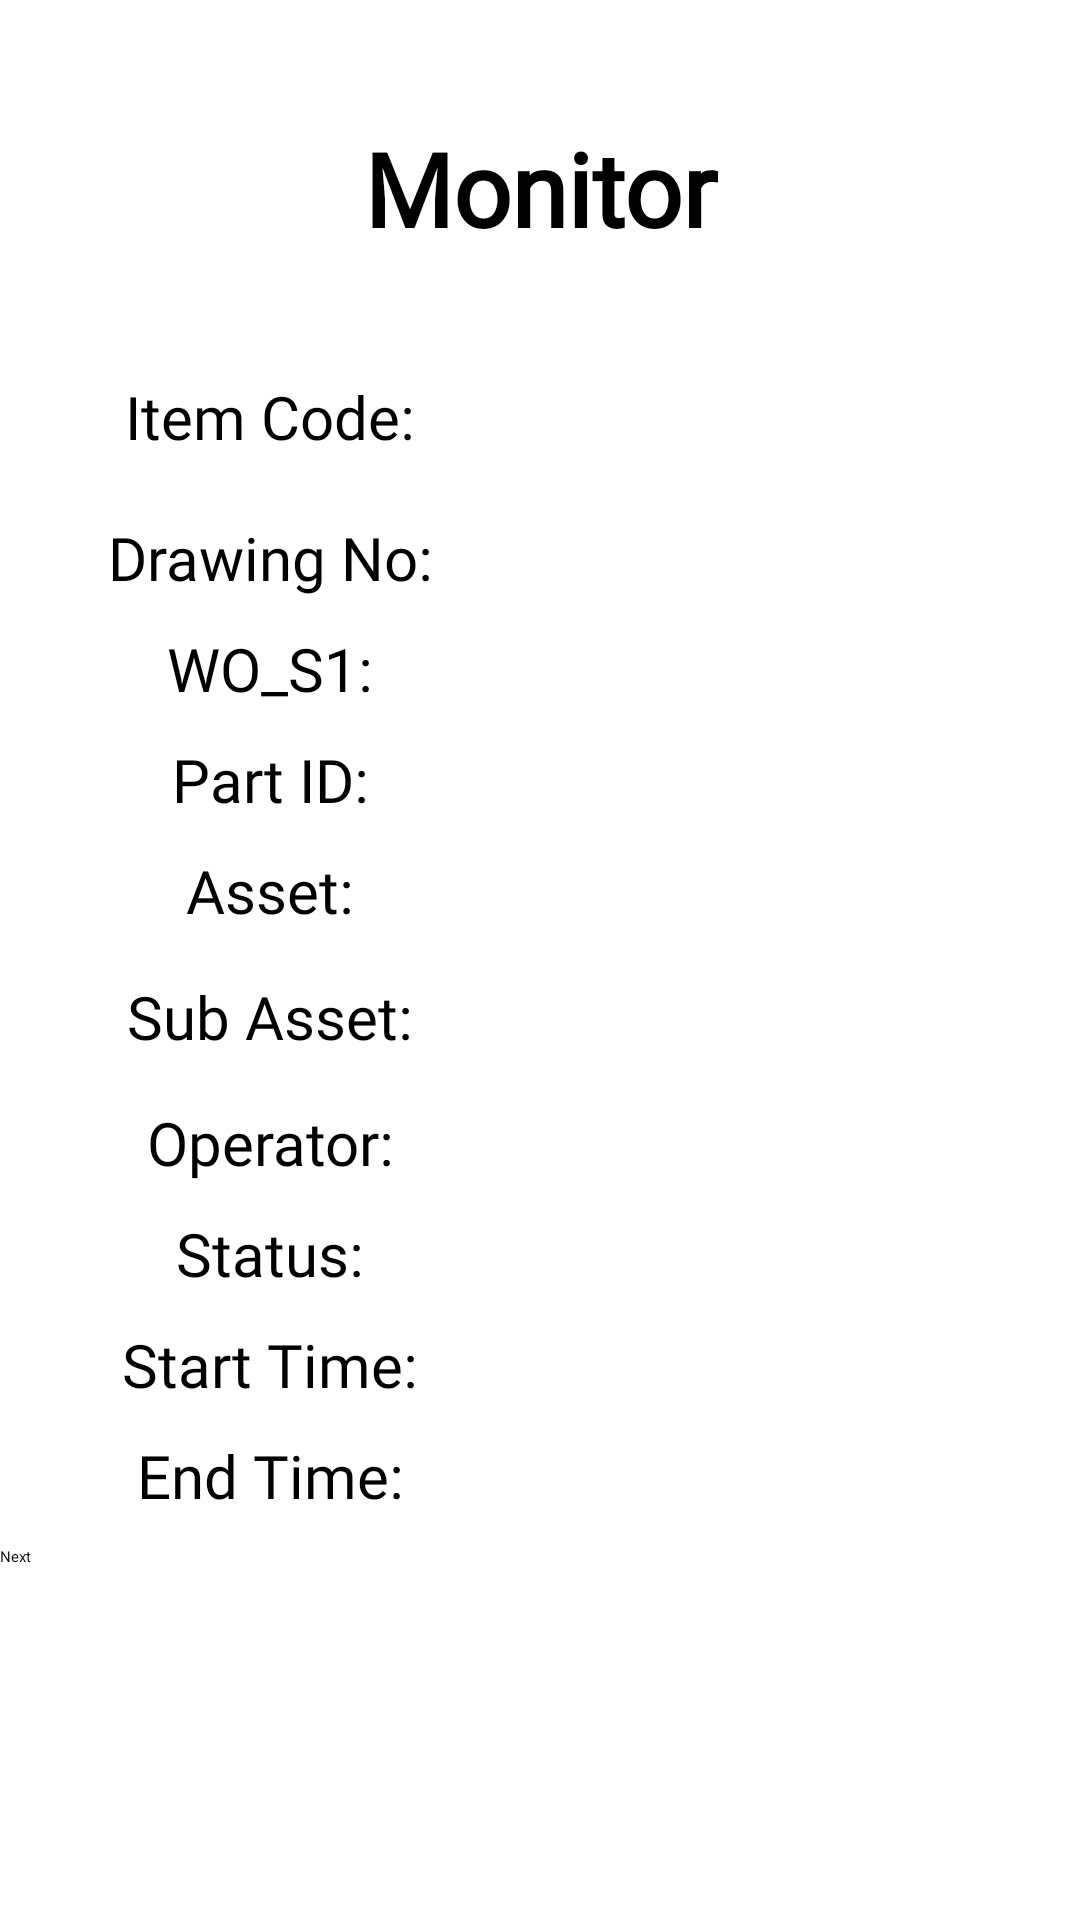

This screen was rendered from an Android layout file. Write that file and the resources it references.
<!-- AndroidManifest.xml: application theme Theme.CUMI -->
<!-- res/layout/activity_profile_cutting4.xml -->
<?xml version="1.0" encoding="utf-8"?>
<ScrollView xmlns:android="http://schemas.android.com/apk/res/android"
    xmlns:app="http://schemas.android.com/apk/res-auto"
    xmlns:tools="http://schemas.android.com/tools"
    android:layout_width="match_parent"
    android:layout_height="match_parent"
    android:orientation="vertical"
    tools:context=".profile_cutting4">

    <LinearLayout
        android:layout_width="match_parent"
        android:layout_height="wrap_content"
        android:orientation="vertical">

        <TextView
            android:id="@+id/textView5"
            android:layout_width="match_parent"
            android:layout_height="wrap_content"
            android:layout_marginTop="40dp"
            android:layout_marginBottom="40dp"
            android:fontFamily="@font/comfortaa"
            android:gravity="center"
            android:text="Monitor"
            android:textColor="@color/black"
            android:textSize="34sp"
            android:textStyle="bold" />


        <LinearLayout
            android:layout_width="match_parent"
            android:layout_height="wrap_content"
            android:orientation="horizontal">

            <TextView
                android:id="@+id/para"
                android:layout_width="0dp"
                android:layout_height="wrap_content"
                android:layout_weight="1"
                android:fontFamily="@font/comfortaa"
                android:gravity="center"
                android:text="Item Code:"
                android:textSize="20dp" />

            <EditText
                android:layout_width="0dp"
                android:layout_height="wrap_content"
                android:layout_weight="1"
                android:fontFamily="@font/comfortaa" />

        </LinearLayout>

        <LinearLayout
            android:layout_width="match_parent"
            android:layout_height="wrap_content"
            android:layout_marginTop="20dp"
            android:orientation="horizontal">

            <TextView
                android:layout_width="0dp"
                android:layout_height="wrap_content"
                android:layout_weight="1"
                android:fontFamily="@font/comfortaa"
                android:gravity="center"
                android:text="Drawing No:"
                android:textSize="20dp" />


            <EditText
                android:layout_width="0dp"
                android:layout_height="wrap_content"
                android:layout_weight="1"
                android:fontFamily="@font/comfortaa" />
        </LinearLayout>


        <LinearLayout
            android:layout_width="match_parent"
            android:layout_height="wrap_content"
            android:layout_marginTop="10dp"
            android:orientation="horizontal">

            <TextView
                android:layout_width="0dp"
                android:layout_height="wrap_content"
                android:layout_weight="1"
                android:fontFamily="@font/comfortaa"
                android:gravity="center"
                android:text="WO_S1:"
                android:textSize="20dp" />


            <EditText
                android:layout_width="0dp"
                android:layout_height="wrap_content"
                android:layout_weight="1"
                android:fontFamily="@font/comfortaa" />
        </LinearLayout>


        <LinearLayout
            android:layout_width="match_parent"
            android:layout_height="wrap_content"
            android:layout_marginTop="10dp"
            android:orientation="horizontal">

            <TextView
                android:layout_width="0dp"
                android:layout_height="wrap_content"
                android:layout_weight="1"
                android:fontFamily="@font/comfortaa"
                android:gravity="center"
                android:text="Part ID:"
                android:textSize="20dp" />


            <EditText
                android:layout_width="0dp"
                android:layout_height="wrap_content"
                android:layout_weight="1"
                android:fontFamily="@font/comfortaa" />
        </LinearLayout>


        <LinearLayout
            android:layout_width="match_parent"
            android:layout_height="wrap_content"
            android:layout_marginTop="10dp"
            android:orientation="horizontal">

            <TextView
                android:layout_width="0dp"
                android:layout_height="wrap_content"
                android:layout_weight="1"
                android:fontFamily="@font/comfortaa"
                android:gravity="center"
                android:paddingBottom="5dp"
                android:text="Asset:"
                android:textSize="20dp" />

            <EditText
                android:layout_width="0dp"
                android:layout_height="wrap_content"
                android:layout_weight="1"
                android:fontFamily="@font/comfortaa" />
        </LinearLayout>


        <LinearLayout
            android:layout_width="match_parent"
            android:layout_height="wrap_content"
            android:layout_marginTop="10dp"
            android:orientation="horizontal">

            <TextView
                android:layout_width="0dp"
                android:layout_height="wrap_content"
                android:layout_weight="1"
                android:fontFamily="@font/comfortaa"
                android:gravity="center"
                android:paddingBottom="5dp"
                android:text="Sub Asset:"
                android:textSize="20dp" />


            <EditText
                android:layout_width="0dp"
                android:layout_height="wrap_content"
                android:layout_weight="1"
                android:fontFamily="@font/comfortaa" />       </LinearLayout>


        <LinearLayout
            android:layout_width="match_parent"
            android:layout_height="wrap_content"
            android:layout_marginTop="10dp"
            android:orientation="horizontal">

            <TextView
                android:layout_width="0dp"
                android:layout_height="wrap_content"
                android:layout_weight="1"
                android:fontFamily="@font/comfortaa"
                android:gravity="center"
                android:text="Operator:"
                android:textSize="20dp" />


            <EditText
                android:layout_width="0dp"
                android:layout_height="wrap_content"
                android:layout_weight="1"
                android:fontFamily="@font/comfortaa" />       </LinearLayout>


        <LinearLayout
            android:layout_width="match_parent"
            android:layout_height="wrap_content"
            android:layout_marginTop="10dp"
            android:orientation="horizontal">

            <TextView
                android:layout_width="0dp"
                android:layout_height="wrap_content"
                android:layout_weight="1"
                android:fontFamily="@font/comfortaa"
                android:gravity="center"
                android:text="Status:"
                android:textSize="20dp" />


            <EditText
                android:layout_width="0dp"
                android:layout_height="wrap_content"
                android:layout_weight="1"
                android:fontFamily="@font/comfortaa" />
        </LinearLayout>

        <LinearLayout
            android:layout_width="match_parent"
            android:layout_height="wrap_content"
            android:layout_marginTop="10dp"
            android:orientation="horizontal">

            <TextView
                android:layout_width="0dp"
                android:layout_height="wrap_content"
                android:layout_weight="1"
                android:fontFamily="@font/comfortaa"
                android:gravity="center"
                android:text="Start Time:"
                android:textSize="20dp" />

            <EditText
                android:layout_width="0dp"
                android:layout_height="wrap_content"
                android:layout_weight="1"
                android:fontFamily="@font/comfortaa" />

        </LinearLayout>


        <LinearLayout
            android:layout_width="match_parent"
            android:layout_height="wrap_content"
            android:layout_marginTop="10dp"
            android:orientation="horizontal">

            <TextView
                android:layout_width="0dp"
                android:layout_height="wrap_content"
                android:layout_weight="1"
                android:fontFamily="@font/comfortaa"
                android:gravity="center"
                android:text="End Time:"
                android:textSize="20dp" />

            <EditText
                android:layout_width="0dp"
                android:layout_height="wrap_content"
                android:layout_weight="1"
                android:fontFamily="@font/comfortaa" />

        </LinearLayout>



        <LinearLayout
            android:layout_width="match_parent"
            android:layout_height="wrap_content"
            android:layout_marginTop="10dp"
            android:orientation="horizontal">


            <Button
                android:layout_width="0dp"
                android:layout_height="wrap_content"
                android:layout_weight="1.5"
                android:text="Next" />
        </LinearLayout>





    </LinearLayout>
</ScrollView>
<!-- resources referenced by this layout -->
<resources>

  <!-- not gathered from this repository: default colours our renderer supplied (Android Studio template values) -->
  <color name="black">#FF000000</color>
</resources>
